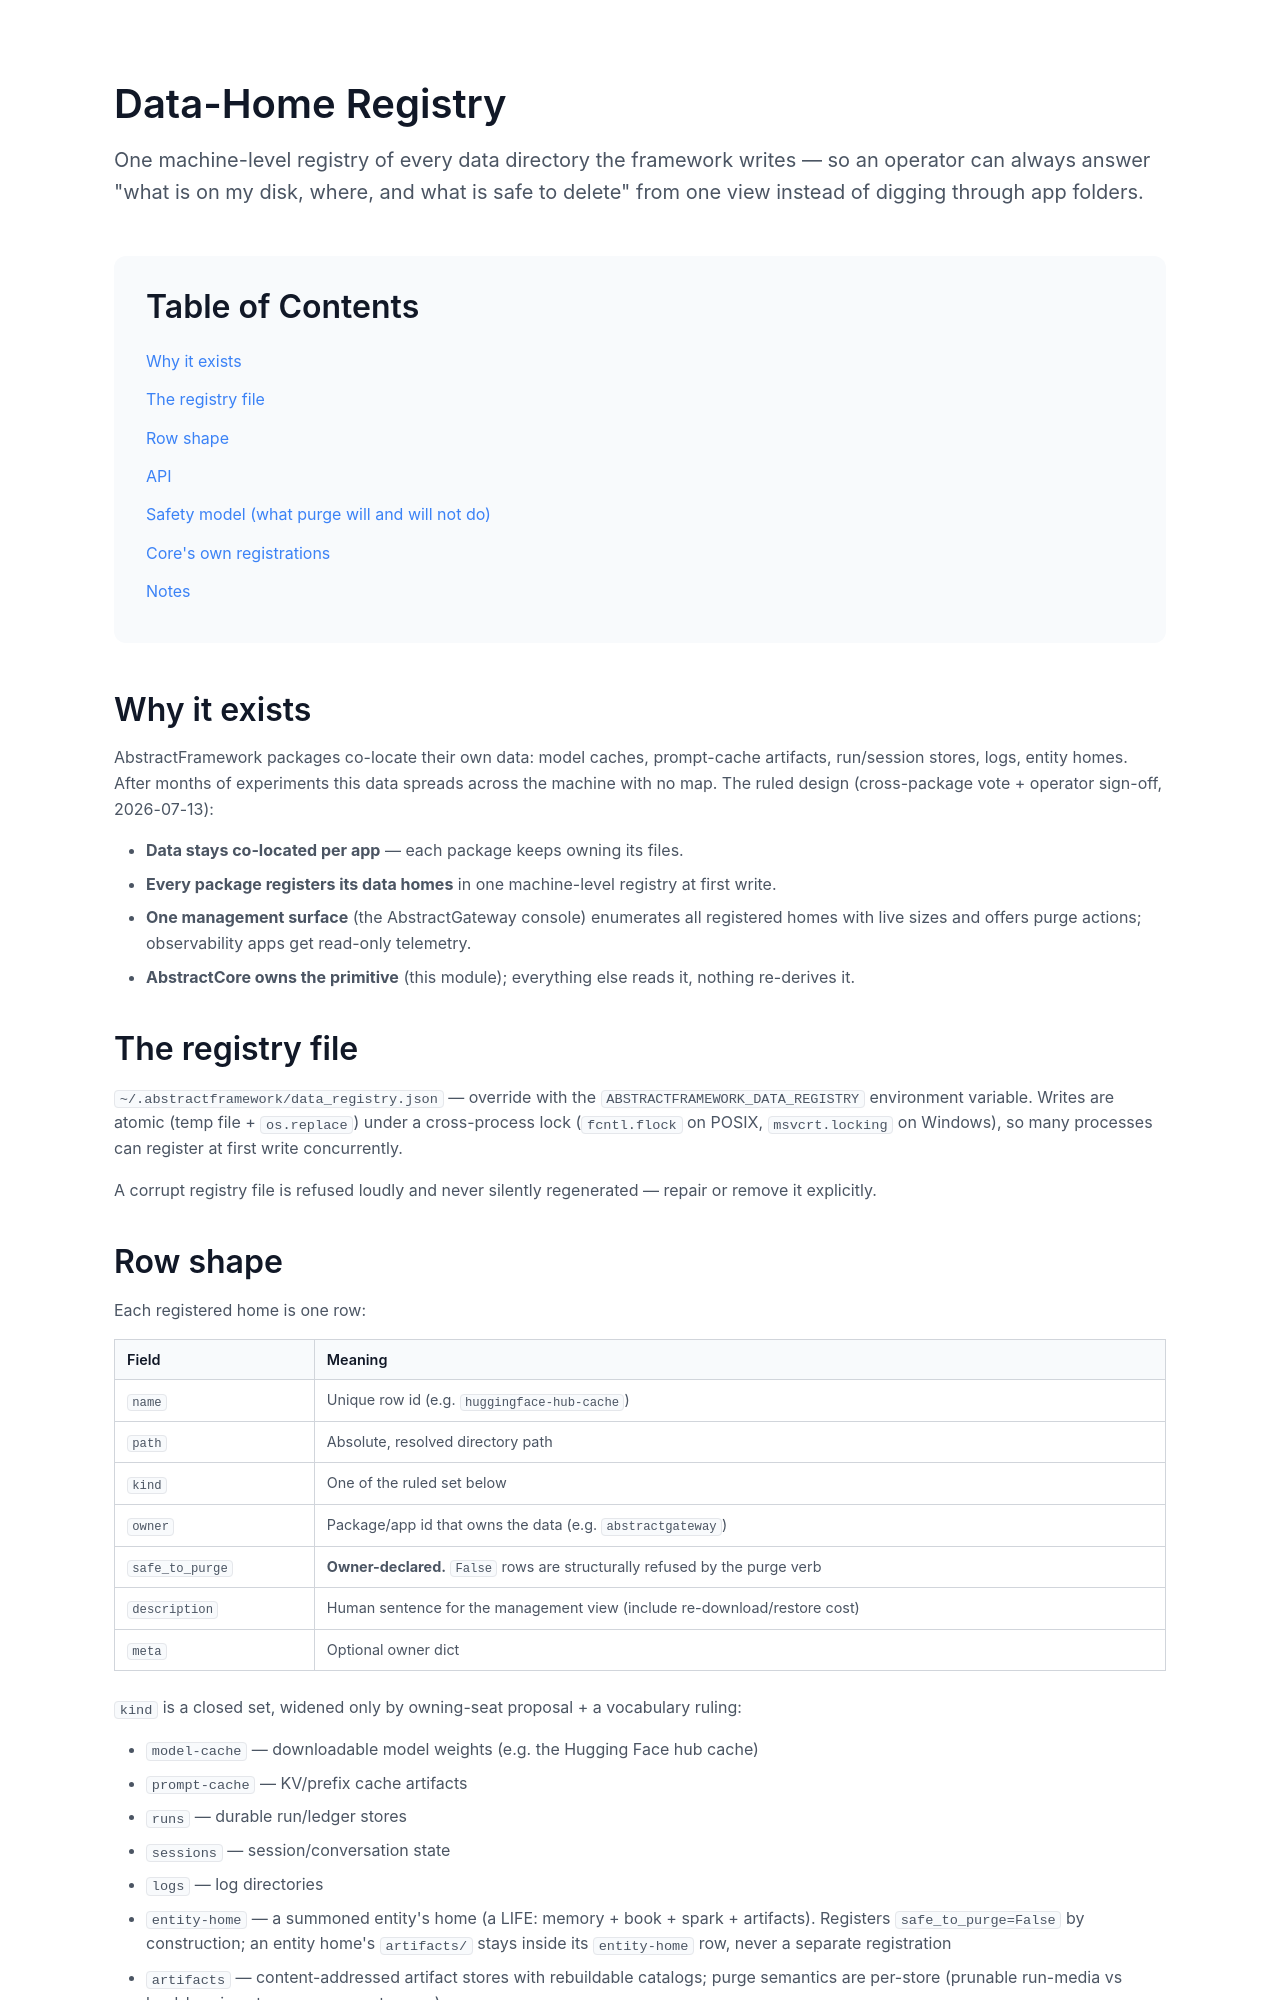

repository: lpalbou/AbstractCore · page: docs/data-registry.html · generator: mkdocs

# Data-Home Registry

One machine-level registry of every data directory the framework writes — so an operator can always answer "what is on my disk, where, and what is safe to delete" from one view instead of digging through app folders.

## Why it exists

AbstractFramework packages co-locate their own data: model caches, prompt-cache artifacts, run/session stores, logs, entity homes. After months of experiments this data spreads across the machine with no map. The ruled design (cross-package vote + operator sign-off, 2026-07-13):

- **Data stays co-located per app** — each package keeps owning its files.
- **Every package registers its data homes** in one machine-level registry at first write.
- **One management surface** (the AbstractGateway console) enumerates all registered homes with live sizes and offers purge actions; observability apps get read-only telemetry.
- **AbstractCore owns the primitive** (this module); everything else reads it, nothing re-derives it.

## The registry file

`~/.abstractframework/data_registry.json` — override with the `ABSTRACTFRAMEWORK_DATA_REGISTRY` environment variable. Writes are atomic (temp file + `os.replace`) under a cross-process lock (`fcntl.flock` on POSIX, `msvcrt.locking` on Windows), so many processes can register at first write concurrently.

A corrupt registry file is refused loudly and never silently regenerated — repair or remove it explicitly.

## Row shape

Each registered home is one row:

| Field | Meaning |
|---|---|
| `name` | Unique row id (e.g. `huggingface-hub-cache`) |
| `path` | Absolute, resolved directory path |
| `kind` | One of the ruled set below |
| `owner` | Package/app id that owns the data (e.g. `abstractgateway`) |
| `safe_to_purge` | **Owner-declared.** `False` rows are structurally refused by the purge verb |
| `description` | Human sentence for the management view (include re-download/restore cost) |
| `meta` | Optional owner dict |

`kind` is a closed set, widened only by owning-seat proposal + a vocabulary ruling:

- `model-cache` — downloadable model weights (e.g. the Hugging Face hub cache)
- `prompt-cache` — KV/prefix cache artifacts
- `runs` — durable run/ledger stores
- `sessions` — session/conversation state
- `logs` — log directories
- `entity-home` — a summoned entity's home (a LIFE: memory + book + spark + artifacts). Registers `safe_to_purge=False` by construction; an entity home's `artifacts/` stays inside its `entity-home` row, never a separate registration
- `artifacts` — content-addressed artifact stores with rebuildable catalogs; purge semantics are per-store (prunable run-media vs load-bearing stores are separate rows)

## API

```python
from abstractcore.utils import (
    register_data_home, list_data_homes, get_data_home,
    data_home_size, purge_data_home, unregister_data_home,
    register_core_data_homes, DataHome, DataRegistryError, DATA_HOME_KINDS,
)

# Register-at-first-write (idempotent upsert; call when your app first writes the dir)
register_data_home(
    "myapp-logs",
    path="~/.myapp/logs",
    kind="logs",
    owner="myapp",
    safe_to_purge=True,
    description="MyApp rotating logs; safe to purge anytime.",
)

# Enumerate (the management view's read)
rows = list_data_homes(include_sizes=True)   # + size_bytes (recursive), + exists

# Purge safely (dry_run first for a confirm dialog)
plan = purge_data_home("myapp-logs", dry_run=True)   # would-purge accounting
result = purge_data_home("myapp-logs")               # deletes CONTENTS only
```
